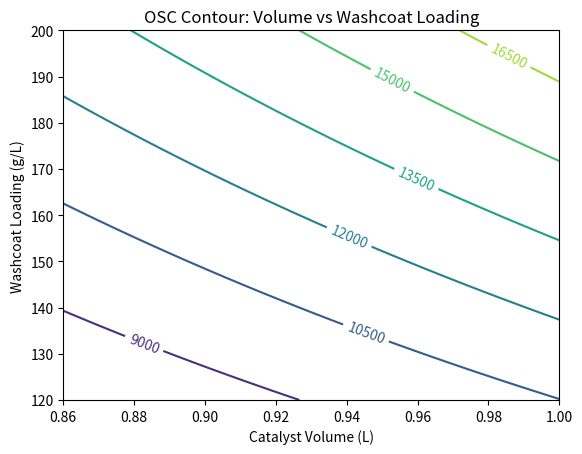
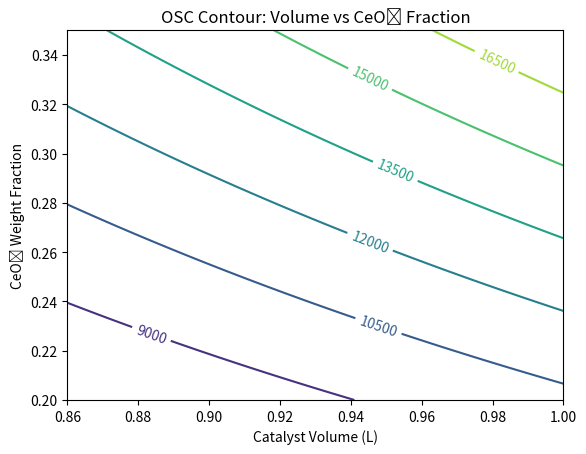
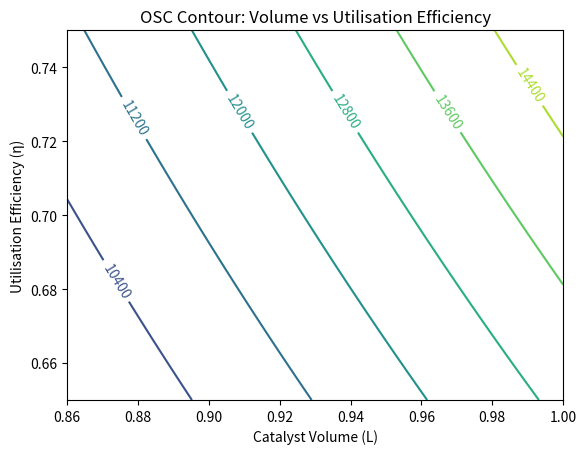
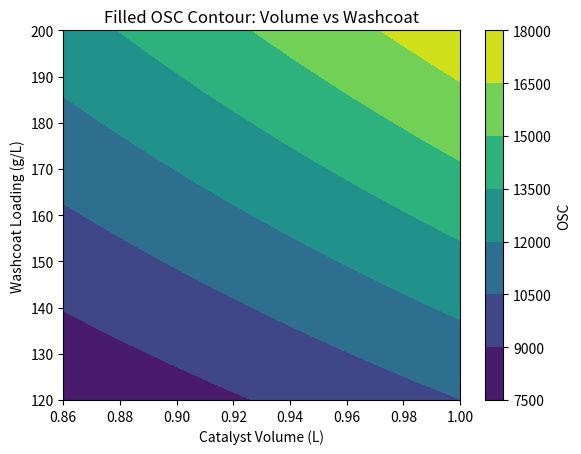
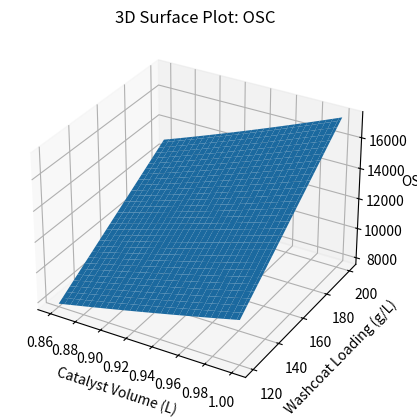

Reproduce these figures in Python, in order.
import numpy as np
import pandas as pd
import matplotlib.pyplot as plt
from mpl_toolkits.mplot3d import Axes3D


CPSI = 750
k_factor = 5.5
O2_PER_G_CEO2 = 0.11

washcoat_nom = 160        # g/L
ceo2_nom = 0.275          # weight fraction
eta_nom = 0.70

#range of each parameter in osc calculation
volume = np.linspace(0.86, 1.0, 60)
washcoat = np.linspace(120, 200, 60)
ceo2_frac = np.linspace(0.20, 0.35, 60)
eta = np.linspace(0.65, 0.75, 60)

#osc calculation
def compute_osc(volume, washcoat, ceo2_frac, eta):
    washcoat_mass = volume * washcoat
    ceo2_mass = washcoat_mass * ceo2_frac
    stored_o2 = ceo2_mass * O2_PER_G_CEO2 * eta
    osc_geom = CPSI * k_factor * volume
    return osc_geom * stored_o2

# graph plot 1 (Volume vs Washcoat Loading)
V1, W = np.meshgrid(volume, washcoat)
OSC_vw = compute_osc(V1, W, ceo2_nom, eta_nom)

plt.figure()
c1 = plt.contour(V1, W, OSC_vw)
plt.clabel(c1)
plt.xlabel("Catalyst Volume (L)")
plt.ylabel("Washcoat Loading (g/L)")
plt.title("OSC Contour: Volume vs Washcoat Loading")
plt.show()

#Volume vs Cirica weight rfaction
V2, C = np.meshgrid(volume, ceo2_frac)
OSC_vc = compute_osc(V2, washcoat_nom, C, eta_nom)

plt.figure()
c2 = plt.contour(V2, C, OSC_vc)
plt.clabel(c2)
plt.xlabel("Catalyst Volume (L)")
plt.ylabel("CeO₂ Weight Fraction")
plt.title("OSC Contour: Volume vs CeO₂ Fraction")
plt.show()

#Volume vs/ Utilisation efficiency
V3, E = np.meshgrid(volume, eta)
OSC_ve = compute_osc(V3, washcoat_nom, ceo2_nom, E)

plt.figure()
c3 = plt.contour(V3, E, OSC_ve)
plt.clabel(c3)
plt.xlabel("Catalyst Volume (L)")
plt.ylabel("Utilisation Efficiency (η)")
plt.title("OSC Contour: Volume vs Utilisation Efficiency")
plt.show()

#contour plot
plt.figure()
plt.contourf(V1, W, OSC_vw)
plt.colorbar(label="OSC")
plt.xlabel("Catalyst Volume (L)")
plt.ylabel("Washcoat Loading (g/L)")
plt.title("Filled OSC Contour: Volume vs Washcoat")
plt.show()

#3d Volume vs washcoat loading vs osc
fig = plt.figure()
ax = fig.add_subplot(111, projection="3d")
ax.plot_surface(V1, W, OSC_vw)
ax.set_xlabel("Catalyst Volume (L)")
ax.set_ylabel("Washcoat Loading (g/L)")
ax.set_zlabel("OSC")
ax.set_title("3D Surface Plot: OSC")
plt.show()

#lookup table
volume_lut = np.linspace(0.86, 1.0, 10)
washcoat_lut = np.linspace(120, 200, 10)
ceo2_lut = np.linspace(0.20, 0.35, 10)
eta_lut = np.linspace(0.65, 0.75, 10)

osc_lut = compute_osc(volume_lut, washcoat_lut, ceo2_lut, eta_lut)

lut = pd.DataFrame({
    "Volume_L": volume_lut,
    "Washcoat_g_per_L": washcoat_lut,
    "CeO2_fraction": ceo2_lut,
    "Efficiency_eta": eta_lut,
    "OSC": osc_lut
})

print("\n=== OSC LOOKUP TABLE ===\n")
print(lut)

lut.to_csv("osc_lookup_table.csv", index=False)